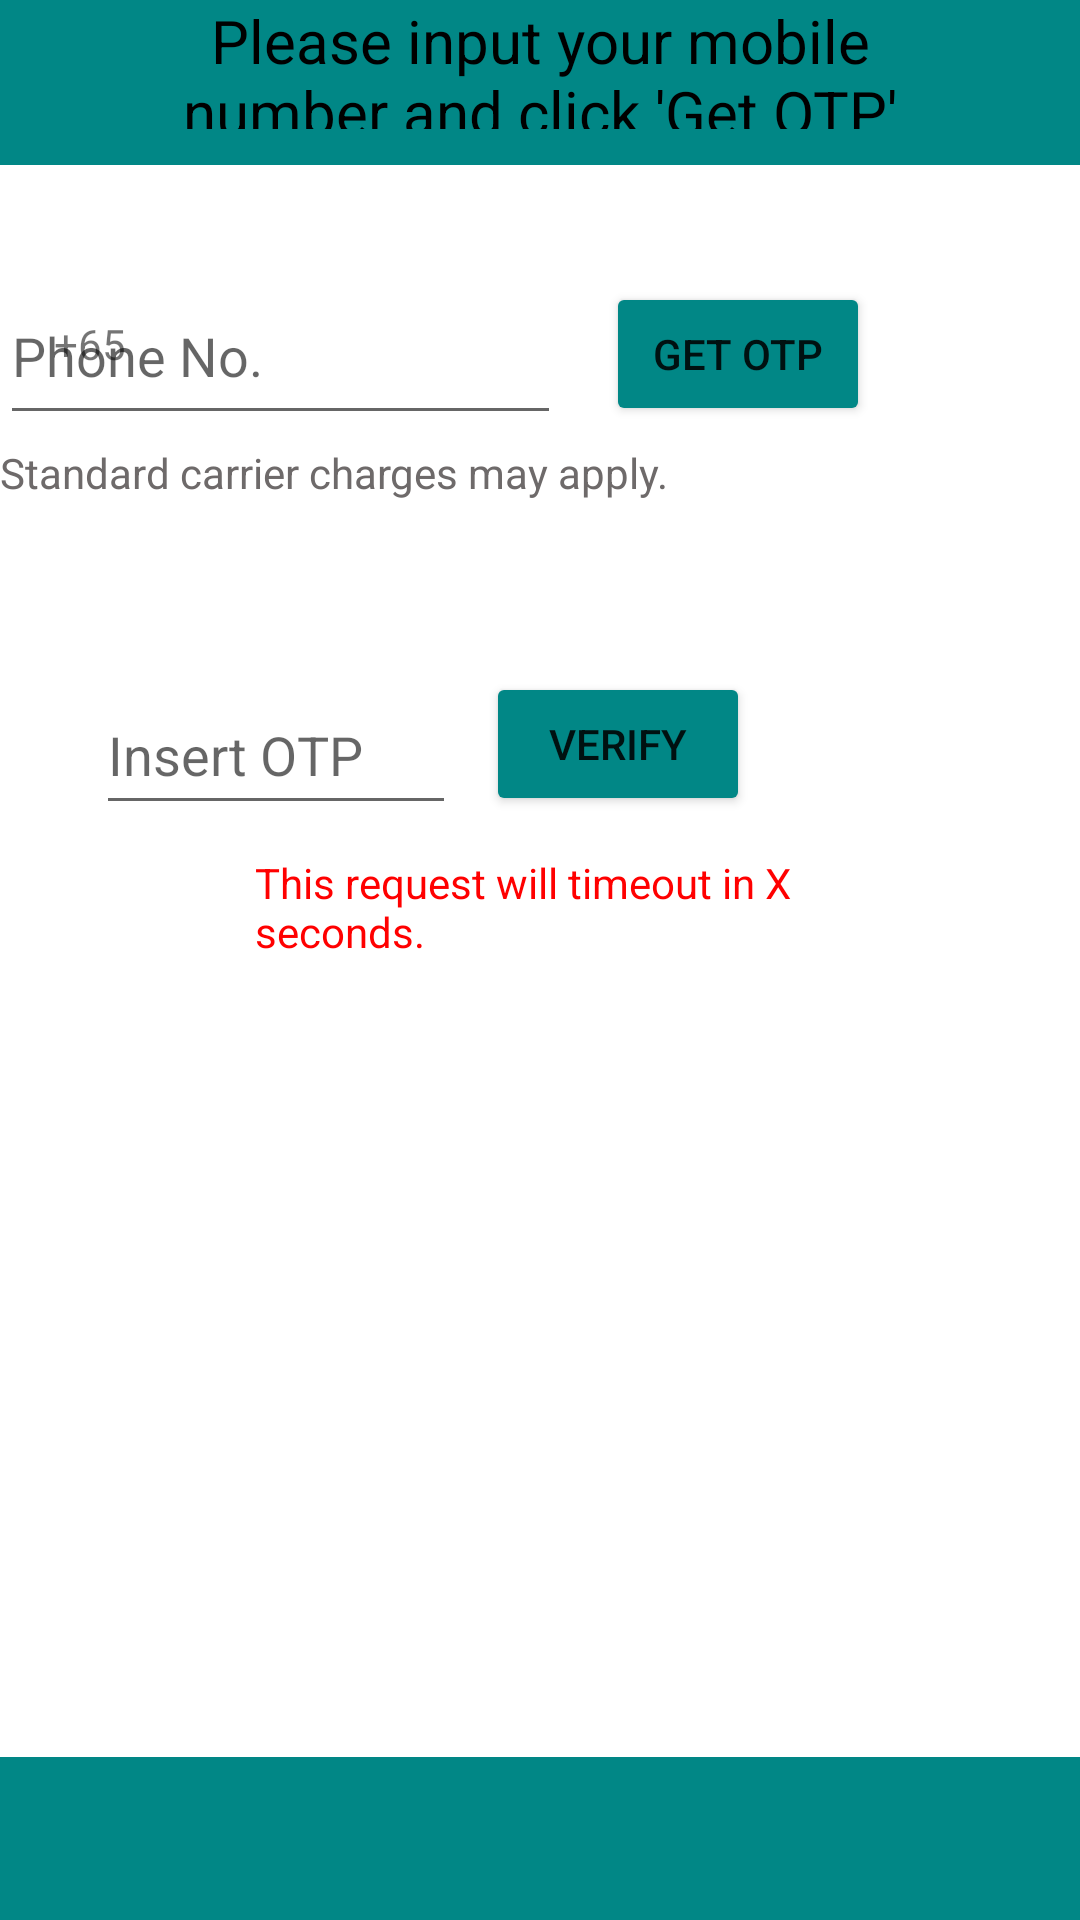

Write the Android layout XML for this screen, with the resource values it uses.
<!-- AndroidManifest.xml: application theme Theme.CyclistDirections -->
<!-- res/layout/login_screen.xml -->
<?xml version="1.0" encoding="utf-8"?>
<RelativeLayout xmlns:android="http://schemas.android.com/apk/res/android"
    android:layout_width="match_parent"
    android:layout_height="match_parent">

    <include layout="@layout/main_layout" />

    <EditText
        android:id="@+id/login_phone_number_field"
        android:layout_width="192dp"
        android:layout_height="56dp"
        android:layout_alignParentEnd="true"
        android:layout_alignParentBottom="true"
        android:layout_marginEnd="173dp"
        android:layout_marginBottom="495dp"
        android:ems="10"
        android:hint="Phone No."
        android:importantForAutofill="no"
        android:inputType="phone" />

    <TextView
        android:id="@+id/NOMODIFY_PHONENUMBER_COUNTRY_CODE_PREFIX"
        android:layout_width="wrap_content"
        android:layout_height="30dp"
        android:layout_alignParentStart="true"
        android:layout_alignParentBottom="true"
        android:layout_gravity="center_vertical"
        android:layout_marginStart="10dp"
        android:layout_marginBottom="505dp"
        android:paddingStart="8dp"
        android:text="+65" />

    <TextView
        android:id="@+id/NOMODIFY_GENERAL_LOGIN_MESSAGE"
        android:layout_width="308dp"
        android:layout_height="62dp"
        android:layout_alignParentStart="true"
        android:layout_alignParentEnd="true"
        android:layout_alignParentBottom="true"
        android:layout_marginStart="50dp"
        android:layout_marginEnd="50dp"
        android:layout_marginBottom="597dp"
        android:text="Please input your mobile number and click 'Get OTP' to verify."
        android:textAlignment="center"
        android:textColor="#000000"
        android:textSize="20sp" />

    <Button
        android:id="@+id/login_get_otp_button"
        android:layout_width="wrap_content"
        android:layout_height="wrap_content"
        android:layout_alignParentEnd="true"
        android:layout_alignParentBottom="true"
        android:layout_marginEnd="70dp"
        android:layout_marginBottom="498dp"
        android:backgroundTint="@color/teal_700"
        android:text="Get OTP" />

    <EditText
        android:id="@+id/login_otp_field"
        android:layout_width="120dp"
        android:layout_height="50dp"
        android:layout_alignParentEnd="true"
        android:layout_alignParentBottom="true"
        android:layout_marginEnd="208dp"
        android:layout_marginBottom="365dp"
        android:ems="10"
        android:hint="Insert OTP"
        android:inputType="number" />

    <TextView
        android:id="@+id/NOMODIFY_LOGIN_GENERAL_TEXT"
        android:layout_width="290dp"
        android:layout_height="41dp"
        android:layout_alignParentEnd="true"
        android:layout_alignParentBottom="true"
        android:layout_marginEnd="70dp"
        android:layout_marginBottom="451dp"
        android:text="Standard carrier charges may apply."
        android:textColor="#6E6A6A" />

    <Button
        android:id="@+id/login_verify_otp_button"
        android:layout_width="wrap_content"
        android:layout_height="wrap_content"
        android:layout_alignParentEnd="true"
        android:layout_alignParentBottom="true"
        android:layout_marginEnd="110dp"
        android:layout_marginBottom="368dp"
        android:backgroundTint="@color/teal_700"
        android:text="Verify" />

    <TextView
        android:id="@+id/login_timeout_expiry"
        android:layout_width="266dp"
        android:layout_height="wrap_content"
        android:layout_alignParentStart="true"
        android:layout_alignParentEnd="true"
        android:layout_alignParentBottom="true"
        android:layout_marginStart="85dp"
        android:layout_marginEnd="85dp"
        android:layout_marginBottom="320dp"
        android:text="This request will timeout in X seconds."
        android:textColor="#FFFF0000" />

</RelativeLayout>
<!-- res/layout/main_layout.xml (included above) -->
<?xml version="1.0" encoding="utf-8"?>
<RelativeLayout xmlns:android="http://schemas.android.com/apk/res/android"
    xmlns:app="http://schemas.android.com/apk/res-auto"
    xmlns:tools="http://schemas.android.com/tools"
    android:id="@+id/layout_template"
    android:layout_width="match_parent"
    android:layout_height="match_parent"
    tools:context=".HomeScreenActivity">

    <androidx.appcompat.widget.Toolbar
        android:id="@+id/top_toolbar"
        android:layout_width="match_parent"
        android:layout_height="55dp"
        android:background="@color/teal_700"
        android:minHeight="?attr/actionBarSize"
        android:theme="?attr/actionBarTheme" />

    <androidx.appcompat.widget.Toolbar
        android:id="@+id/bottom_toolbar"
        android:layout_width="match_parent"
        android:layout_height="55dp"
        android:layout_alignParentBottom="true"
        android:layout_marginBottom="-1dp"
        android:background="@color/teal_700"
        android:minHeight="?attr/actionBarSize"
        android:theme="?attr/actionBarTheme" />
</RelativeLayout>
<!-- resources referenced by this layout -->
<resources>
  <color name="teal_700">#FF018786</color>
  <style name="Theme.CyclistDirections" parent="Theme.MaterialComponents.DayNight.DarkActionBar">
          
          <item name="colorPrimary">@color/purple_500</item>
          <item name="colorPrimaryVariant">@color/purple_700</item>
          <item name="colorOnPrimary">@color/white</item>
          
          <item name="colorSecondary">@color/teal_200</item>
          <item name="colorSecondaryVariant">@color/teal_700</item>
          <item name="colorOnSecondary">@color/black</item>
          
          <item name="android:statusBarColor" tools:targetApi="l">?attr/colorPrimaryVariant</item>
          
      </style>
  <color name="purple_500">#FF6200EE</color>
  <color name="purple_700">#FF3700B3</color>
  <color name="white">#FFFFFFFF</color>
  <color name="teal_200">#FF03DAC5</color>
  <color name="black">#FF000000</color>
</resources>
